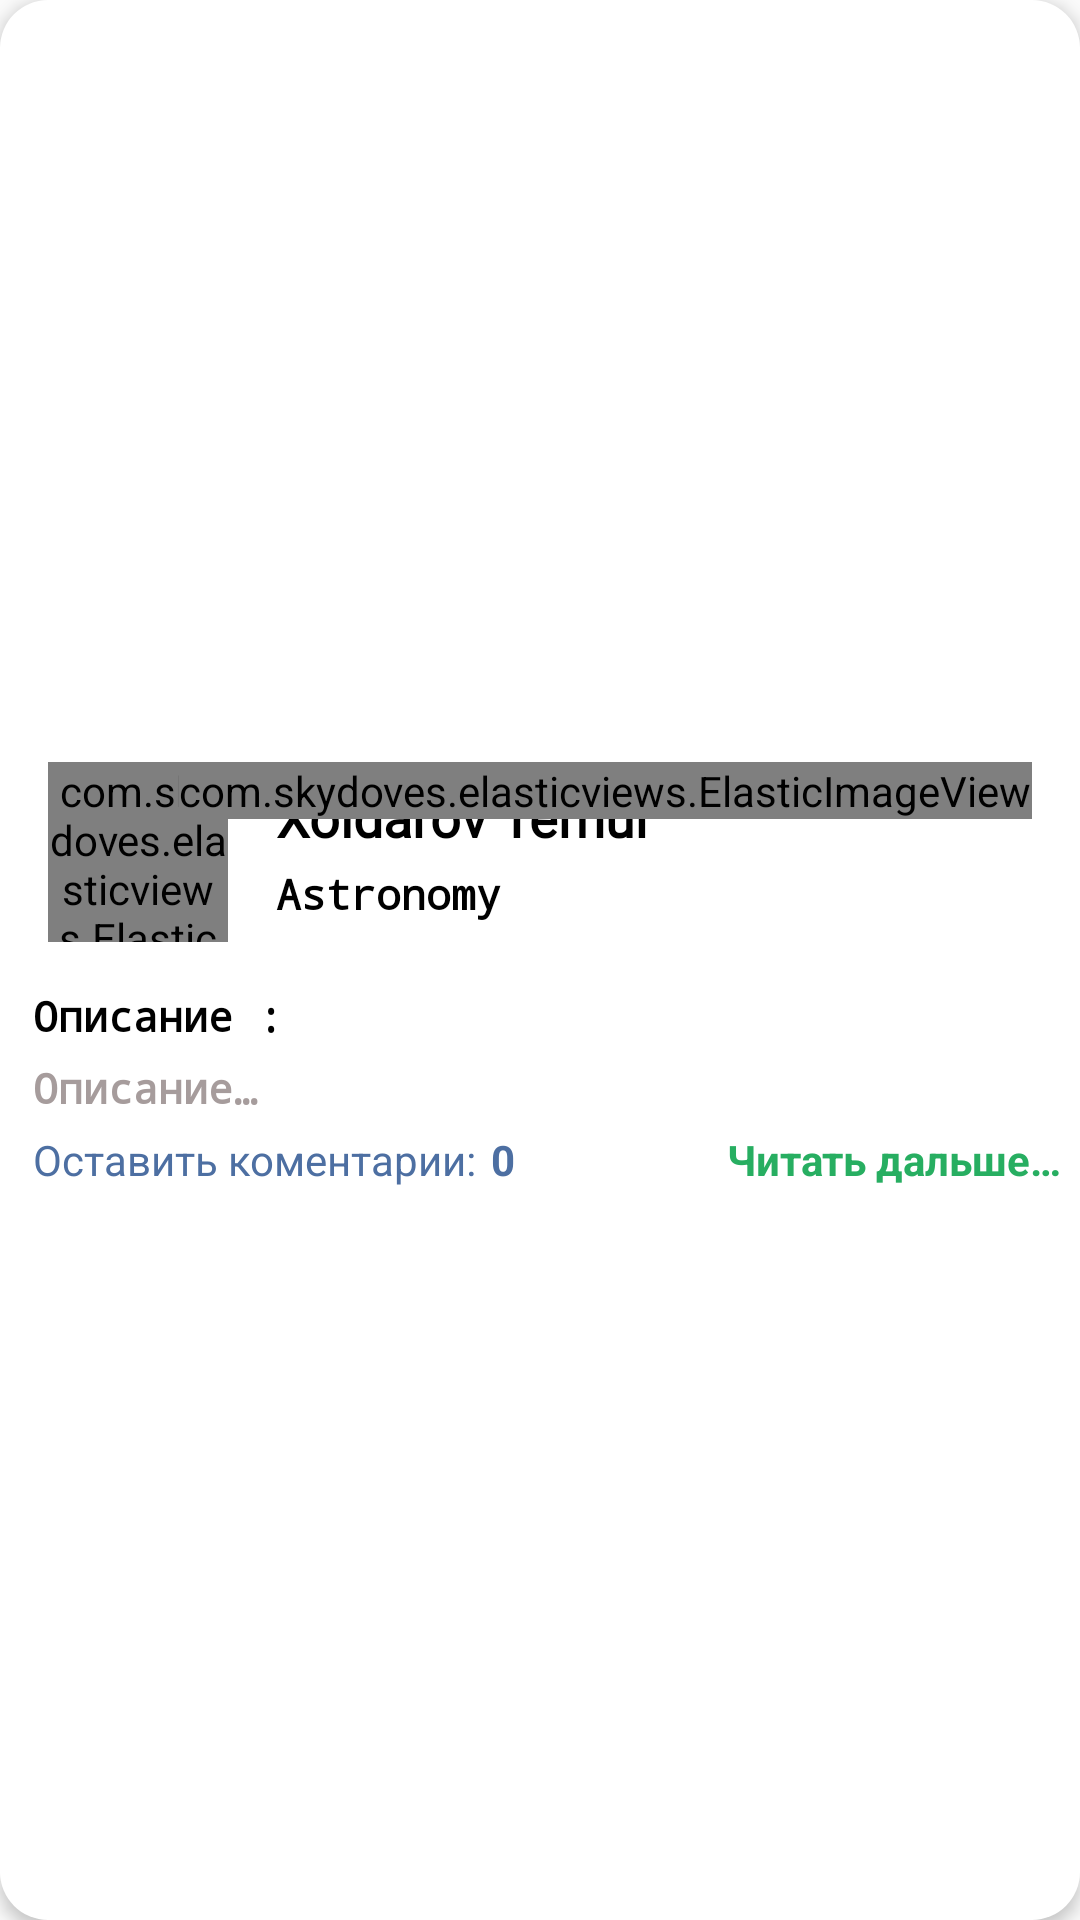

Here is an Android app screen rendered from its layout file. Give the layout XML and the strings, colors and styles it references.
<!-- AndroidManifest.xml: application theme Theme.MyOpinion -->
<!-- res/layout/fav_opinion_item.xml -->
<?xml version="1.0" encoding="utf-8"?>
<androidx.constraintlayout.widget.ConstraintLayout xmlns:android="http://schemas.android.com/apk/res/android"
    xmlns:app="http://schemas.android.com/apk/res-auto"
    xmlns:tools="http://schemas.android.com/tools"
    android:id="@+id/container"
    android:layout_width="match_parent"
    android:layout_height="wrap_content"
    android:layout_margin="10dp"
    android:background="@drawable/success_dialog"
    android:clickable="true"
    android:elevation="3dp"
    android:focusable="true"
    tools:ignore="UnusedAttribute">

    <androidx.constraintlayout.widget.ConstraintLayout
        android:id="@+id/layout"
        android:layout_width="match_parent"
        android:layout_height="wrap_content"
        android:clickable="true"
        android:padding="6dp"
        android:background="@drawable/success_dialog"
        android:focusable="true"
        app:layout_constraintBottom_toBottomOf="parent"
        app:layout_constraintEnd_toEndOf="parent"
        app:layout_constraintStart_toStartOf="parent"
        app:layout_constraintTop_toTopOf="parent">


        <TextView
            android:id="@+id/commentCount"
            android:layout_width="wrap_content"
            android:layout_height="wrap_content"
            android:layout_margin="5dp"
            android:text="0"
            android:textColor="@color/blueColor"
            android:textStyle="bold"
            app:layout_constraintBottom_toBottomOf="@+id/writeCommentBtn"
            app:layout_constraintStart_toEndOf="@+id/writeCommentBtn"
            app:layout_constraintTop_toTopOf="@+id/writeCommentBtn" />

        <TextView
            android:id="@+id/readBtn"
            android:layout_width="wrap_content"
            android:layout_height="wrap_content"
            android:text="@string/read_more"
            android:textColor="@color/green"
            android:textStyle="bold"
            app:layout_constraintBottom_toBottomOf="parent"
            app:layout_constraintEnd_toEndOf="parent" />

        <TextView
            android:id="@+id/writeCommentBtn"
            android:layout_width="wrap_content"
            android:layout_height="wrap_content"
            android:layout_margin="5dp"
            android:text="@string/addComment"
            android:textColor="@color/blueColor"
            app:layout_constraintStart_toStartOf="parent"
            app:layout_constraintTop_toBottomOf="@+id/tvDescription" />

        <androidx.constraintlayout.widget.Guideline
            android:id="@+id/guideline4"
            android:layout_width="match_parent"
            android:layout_height="match_parent"
            android:orientation="horizontal"
            app:layout_constraintGuide_begin="80dp" />

        <com.skydoves.elasticviews.ElasticImageView
            android:id="@+id/typeImageView"
            android:layout_width="60dp"
            android:layout_height="60dp"
            android:layout_margin="10dp"
            android:src="@drawable/astronomy"
            app:imageView_duration="300"
            app:layout_constraintBottom_toTopOf="@+id/guideline4"
            app:layout_constraintStart_toStartOf="parent"
            app:layout_constraintTop_toTopOf="parent" />

        <TextView
            android:id="@+id/tvAuthor"
            android:layout_width="wrap_content"
            android:layout_height="wrap_content"
            android:layout_marginStart="16dp"
            android:layout_marginTop="16dp"
            android:fontFamily="@font/font_monserat"
            android:maxLength="20"
            android:maxLines="1"
            android:text="Xoldarov Temur"
            android:textColor="@color/black"
            android:textSize="18sp"
            android:textStyle="bold"
            app:layout_constraintStart_toEndOf="@+id/typeImageView"
            app:layout_constraintTop_toTopOf="parent" />

        <TextView
            android:id="@+id/tvType"
            android:layout_width="wrap_content"
            android:layout_height="wrap_content"
            android:layout_marginStart="16dp"
            android:layout_marginTop="4dp"
            android:fontFamily="monospace"
            android:text="Astronomy"
            android:textColor="@color/black"
            android:textStyle="bold"
            app:layout_constraintBottom_toTopOf="@+id/guideline4"
            app:layout_constraintStart_toEndOf="@+id/typeImageView"
            app:layout_constraintTop_toBottomOf="@+id/tvAuthor"
            app:layout_constraintVertical_bias="0.0" />

        <TextView
            android:id="@+id/tv"
            android:layout_width="wrap_content"
            android:layout_height="wrap_content"
            android:layout_margin="5dp"
            android:fontFamily="monospace"
            android:text="@string/short_description"
            android:textColor="@color/black"
            android:textStyle="bold"
            app:layout_constraintStart_toStartOf="parent"
            app:layout_constraintTop_toTopOf="@+id/guideline4" />

        
        <TextView
            android:id="@+id/tvDescription"
            android:layout_width="wrap_content"
            android:layout_height="wrap_content"
            android:layout_margin="5dp"
            android:fontFamily="monospace"
            android:text="@string/decription"
            android:textColor="#A69C9C"
            android:textStyle="bold"
            app:layout_constraintStart_toStartOf="parent"
            app:layout_constraintTop_toBottomOf="@+id/tv" />

        <com.skydoves.elasticviews.ElasticImageView
            android:id="@+id/shareImageView"
            android:layout_width="wrap_content"
            android:layout_height="wrap_content"
            android:layout_margin="10dp"
            android:src="@drawable/ic_baseline_share_24"
            android:tint="@color/green"
            app:layout_constraintEnd_toEndOf="parent"
            app:layout_constraintTop_toTopOf="parent" />

        <ImageView
            android:id="@+id/deleteBtn"
            android:layout_width="wrap_content"
            android:layout_height="wrap_content"
            android:layout_margin="10dp"
            android:src="@drawable/ic_baseline_delete_24"
            app:layout_constraintEnd_toStartOf="@+id/shareImageView"
            app:layout_constraintTop_toTopOf="parent"
            app:tint="@color/green" />

    </androidx.constraintlayout.widget.ConstraintLayout>


</androidx.constraintlayout.widget.ConstraintLayout>
<!-- resources referenced by this layout -->
<resources>
  <color name="black">#FF000000</color>
  <color name="blueColor">#4D6FA2</color>
  <color name="green">#27ae61</color>
  <!-- drawable astronomy: png bitmap (drawable-v24, 46970 bytes) -->
  <!-- drawable success_dialog (drawable) -->
  <?xml version="1.0" encoding="utf-8"?>
  <selector xmlns:android="http://schemas.android.com/apk/res/android">
      <item android:state_pressed="false">
          <shape android:shape="rectangle">
              <solid android:color="@color/white"/>
              <corners android:radius="16dp"/>
          </shape>
      </item>
  
      <item android:state_pressed="true">
          <shape android:shape="rectangle">
              <solid android:color="@color/def_color"/>
              <corners android:radius="16dp"/>
          </shape>
      </item>
  
      <item android:state_enabled="true">
          <shape android:shape="rectangle">
              <solid android:color="@color/white"/>
              <corners android:radius="16dp"/>
          </shape>
      </item>
  
  </selector>
  <string name="addComment">Оставить коментарии:</string>
  <string name="decription">Описание…</string>
  <string name="read_more">Читать дальше…</string>
  <string name="short_description">Описание : </string>
  <style name="Theme.MyOpinion" parent="Theme.MaterialComponents.DayNight.NoActionBar.Bridge">
          
          <item name="colorPrimary">@color/clubHouse</item>
          <item name="colorPrimaryVariant">@color/clubHouse</item>
          <item name="colorOnPrimary">@color/white</item>
          <item name="statusBarBackground">@color/black</item>
          <item name="colorSecondary">@color/teal_200</item>
          <item name="colorSecondaryVariant">@color/teal_700</item>
          <item name="android:statusBarColor" tools:ignore="NewApi">@color/clubHouse</item>
          <item name="android:windowLightStatusBar" tools:ignore="NewApi">true</item>
  
          <item name="android:navigationBarColor" tools:targetApi="lollipop">@color/clubHouse</item>
          <item name="android:windowLightNavigationBar" tools:ignore="NewApi">true</item>
  
      </style>
  <color name="white">#FFFFFFFF</color>
  <color name="def_color">#F8F5F5</color>
  <color name="clubHouse">#F1EFE3 </color>
  <color name="teal_200">#FF03DAC5</color>
  <color name="teal_700">#FF018786</color>
</resources>
